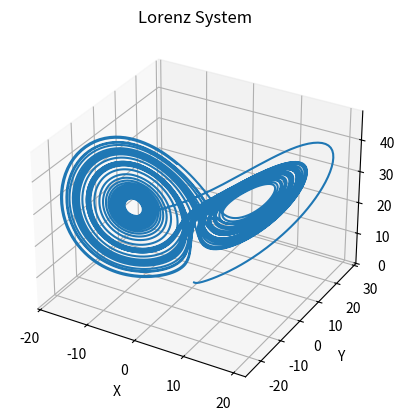

Write the Python code that produced this figure.
import numpy as np
import matplotlib.pyplot as plt
from scipy.integrate import solve_ivp
from mpl_toolkits.mplot3d import Axes3D

def lorenz_system(t, state, sigma, rho, beta):
    x, y, z = state
    dxdt = sigma * (y - x)
    dydt = x * (rho - z) - y
    dzdt = x * y - beta * z
    return [dxdt, dydt, dzdt]

def plot_lorenz_system(sigma, rho, beta, initial_state, t_span, t_eval):
    sol = solve_ivp(lorenz_system, t_span, initial_state, args=(sigma, rho, beta), t_eval=t_eval)

    fig = plt.figure()
    ax = fig.add_subplot(111, projection="3d")
    ax.plot(sol.y[0], sol.y[1], sol.y[2])
    ax.set_xlabel("X")
    ax.set_ylabel("Y")
    ax.set_zlabel("Z")
    plt.title("Lorenz System")
    plt.show()

# Lorenz system parameters
sigma = 10
rho = 28
beta = 8/3

# Initial state [x, y, z]
initial_state = [0, 1, 1.05]

# Time span for the solution
t_span = (0, 50)
t_eval = np.linspace(t_span[0], t_span[1], num=10000)

plot_lorenz_system(sigma, rho, beta, initial_state, t_span, t_eval)
